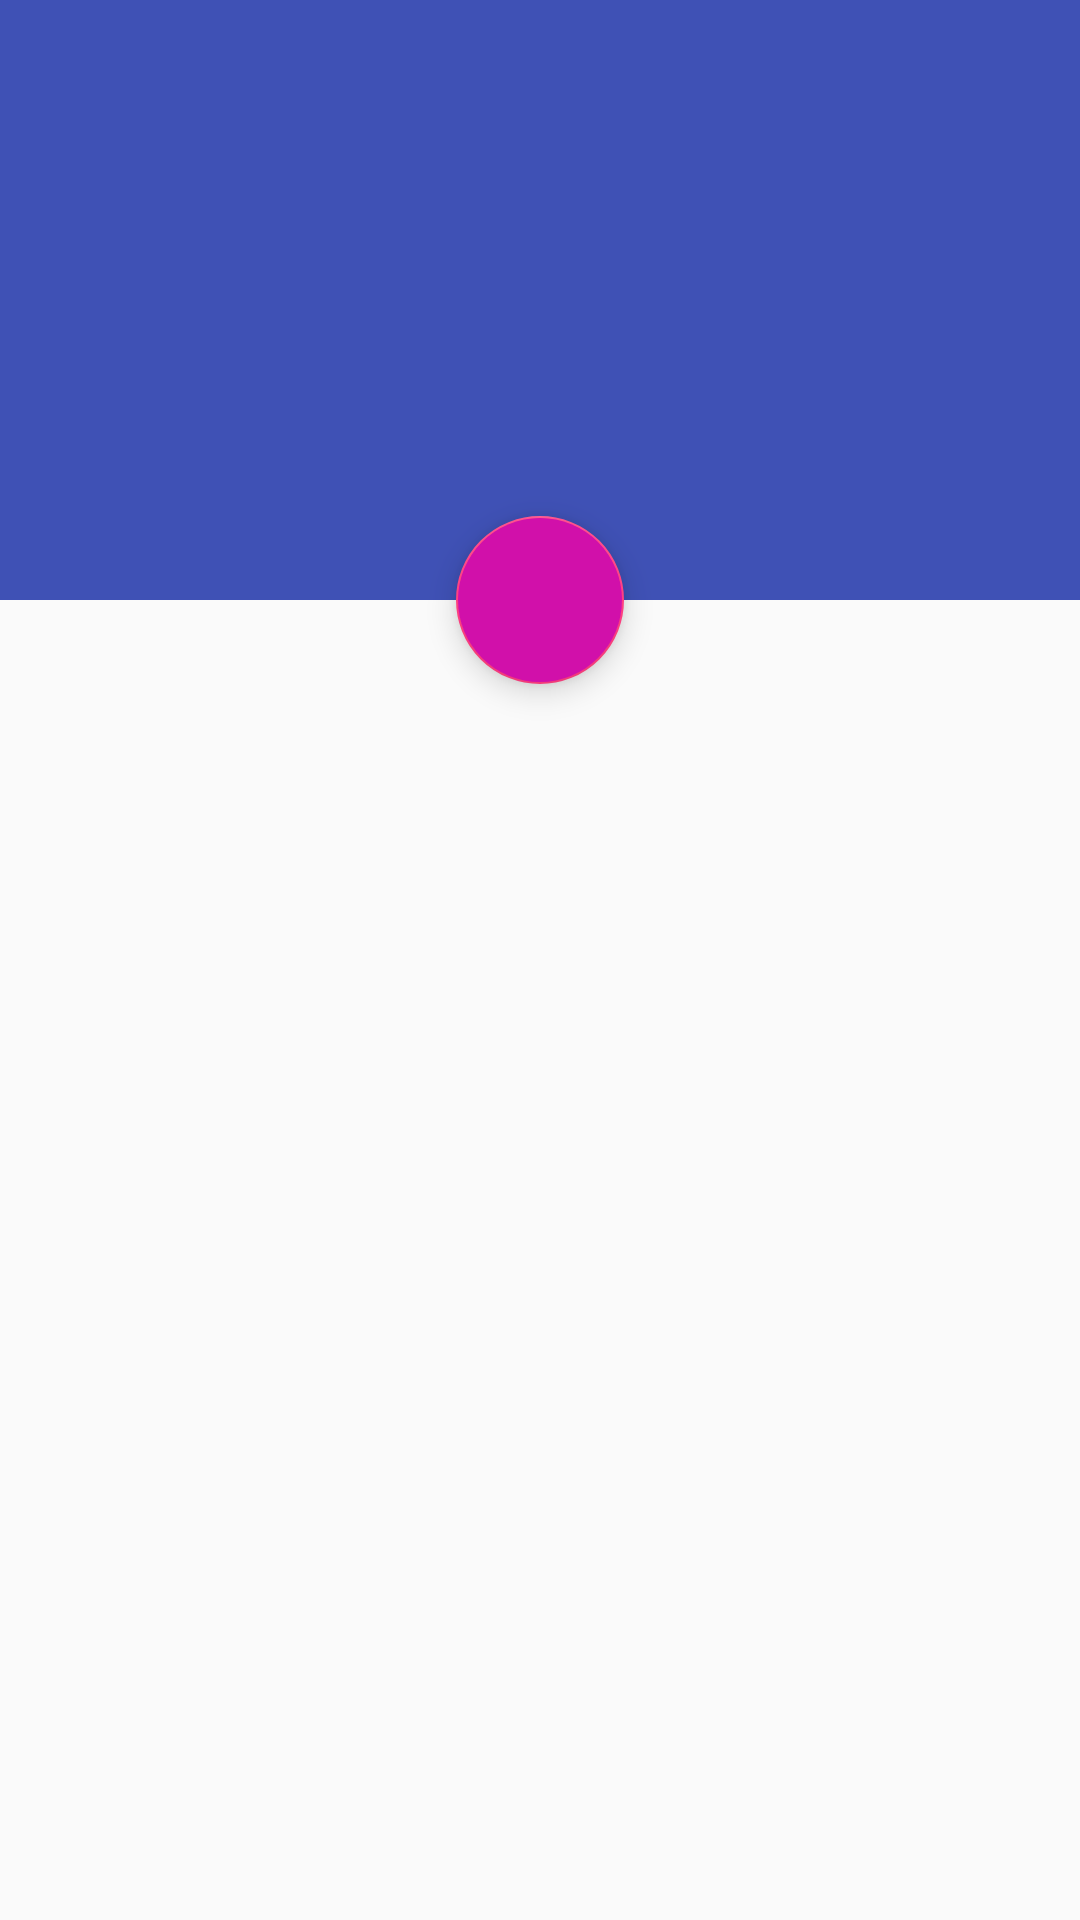

Layout XML and referenced resources for this Android screen:
<!-- AndroidManifest.xml: application theme AppTheme -->
<!-- res/layout/activity_danh_sach_bai_hat.xml -->
<?xml version="1.0" encoding="utf-8"?>
<android.support.design.widget.CoordinatorLayout
    xmlns:android="http://schemas.android.com/apk/res/android"
    xmlns:app="http://schemas.android.com/apk/res-auto"
    xmlns:tools="http://schemas.android.com/tools"
    android:layout_width="match_parent"
    android:layout_height="match_parent"
    android:id="@+id/coordinator"
    android:fitsSystemWindows="true"
    tools:context="com.example.admin.zingmp3.Activity.DanhSachBaiHatActivity">
   <android.support.design.widget.AppBarLayout
       android:id="@+id/appBarLayout"
       android:fitsSystemWindows="true"
       android:layout_width="match_parent"
       android:layout_height="200dp">
<android.support.design.widget.CollapsingToolbarLayout
    android:id="@+id/collapsingToolbar"
    app:expandedTitleGravity="center|bottom"
    android:fitsSystemWindows="true"
    app:layout_scrollFlags="scroll|exitUntilCollapsed"
    app:expandedTitleMarginBottom="33dp"
    android:background="@mipmap/ic_launcher"
    android:layout_width="match_parent"
    android:layout_height="match_parent">
    <View
        android:layout_width="match_parent"
        android:layout_height="match_parent"/>
     <android.support.v7.widget.Toolbar
         android:elevation="6dp"
         app:popupTheme="@style/Theme.AppCompat.Light"
         android:id="@+id/toolbarDanhSach"
         app:layout_collapseMode="pin"
         android:layout_width="match_parent"
         android:layout_height="75dp">

     </android.support.v7.widget.Toolbar>
    <ImageView
        android:layout_marginTop="38dp"
        android:elevation="6dp"
        android:layout_gravity="center"
        android:layout_marginBottom="50dp"
        android:src="@mipmap/ic_launcher"
        android:id="@+id/imgViewDanhSachCaKhuc"
        android:layout_width="200dp"
        android:layout_height="100dp" />

</android.support.design.widget.CollapsingToolbarLayout>
   </android.support.design.widget.AppBarLayout>

    <android.support.design.widget.FloatingActionButton
        app:fabSize="normal"
        android:backgroundTint="#d110aa"
        android:scaleType="fitXY"
        android:src="@drawable/iconfloatingactionbutton"
        android:id="@+id/floatingActionButton"
        app:layout_behavior="@string/bottom_sheet_behavior"
        app:layout_anchor="@id/appBarLayout"
        app:layout_anchorGravity="bottom|center"
        android:layout_width="wrap_content"
        android:layout_height="wrap_content" />

   <android.support.v4.widget.NestedScrollView
       app:layout_behavior="@string/appbar_scrolling_view_behavior"
      android:layout_marginTop="30dp"
       android:layout_width="match_parent"
       android:layout_height="match_parent">
   <android.support.v7.widget.RecyclerView
       android:id="@+id/recyclerViewDanhSachBaiHat"

       android:layout_width="match_parent"
       android:layout_height="wrap_content">

   </android.support.v7.widget.RecyclerView>
   </android.support.v4.widget.NestedScrollView>
</android.support.design.widget.CoordinatorLayout>
<!-- resources referenced by this layout -->
<resources>
  <style name="AppTheme" parent="Theme.AppCompat.Light.NoActionBar">
          
          <item name="colorPrimary">@color/colorPrimary</item>
          <item name="colorPrimaryDark">@color/colorPrimaryDark</item>
          <item name="colorAccent">@color/colorAccent</item>
      </style>
  <color name="colorPrimary">#3F51B5</color>
  <color name="colorPrimaryDark">#303F9F</color>
  <color name="colorAccent">#FF4081</color>
</resources>
